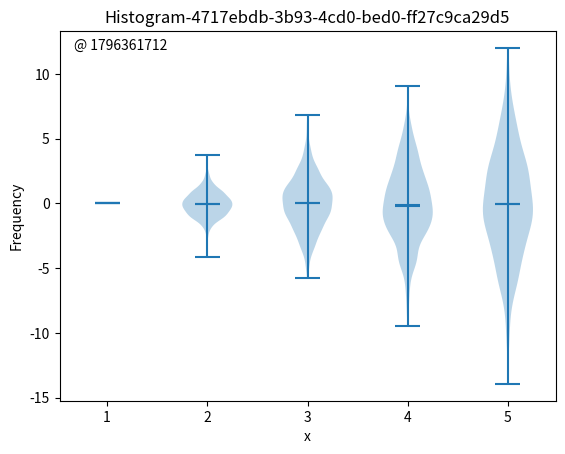

This chart was generated by the following Python code:
import random as rd
import uuid
from datetime import datetime
import platform as os
import sys
import numpy as np
import matplotlib.pyplot as plt


OS_VERSION = os.system()
PROC_INFO = os.uname().processor
AARCH = os.uname().machine
SYSTEM_INFO = os.uname().version

PY_MAJ = sys.version_info.major
PY_MIN = sys.version_info.minor

PYTHON_BUILD = str(PY_MAJ)+'.'+str(PY_MIN)

log_name = 'test-'+str(int(datetime.utcnow().timestamp()))
ext = '.log'

plot_name = 'histogram.pdf'

data = [np.random.normal(0, std, 1000) for std in range(5)]


def MakeHistogram(data_batch, filename, label):
    fig, ax = plt.subplots()
    unique_id = uuid.uuid4()
    unix = str(int(datetime.utcnow().timestamp()))
    plt.xlabel('x')
    plt.text(0.03, 0.95, f'@ {unix}',
             transform=ax.transAxes)
    plt.ylabel('Frequency')
    plt.title(f'Histogram-{unique_id}')
    plt.violinplot(data_batch, showextrema=True, showmeans=True,
                   showmedians=True, vert=True)
    # for data in data_batch:
        # plt.hist(data, bins=120, density=False, histtype='bar', label=label,stacked=True,orientation='vertical',align='mid')
    # plt.legend(loc='best')
    plt.savefig(filename, bbox_inches='tight')
    plt.close()


def GenerateLogFile(filename, id):
    filename = filename+'-'+str(id)+ext
    log_file = open(filename, 'w')

    for log_line in range(100):
        unique_id = uuid.uuid4().hex
        log_info = 'LOG_ID: '+str(log_line+1)+'-'+str(unique_id) + ' GET_TIME: @'+str(
            datetime.utcnow()) + ' OS: '+OS_VERSION+' AARCH: ' + AARCH + ' SYS_INFO: ' + PROC_INFO+' PY_VER: '+PYTHON_BUILD+'\n'
        log_file.write(log_info)

    log_file.close()


MakeHistogram(data, plot_name, 'data-1')

# GenerateLogFile(log_name, 1)
